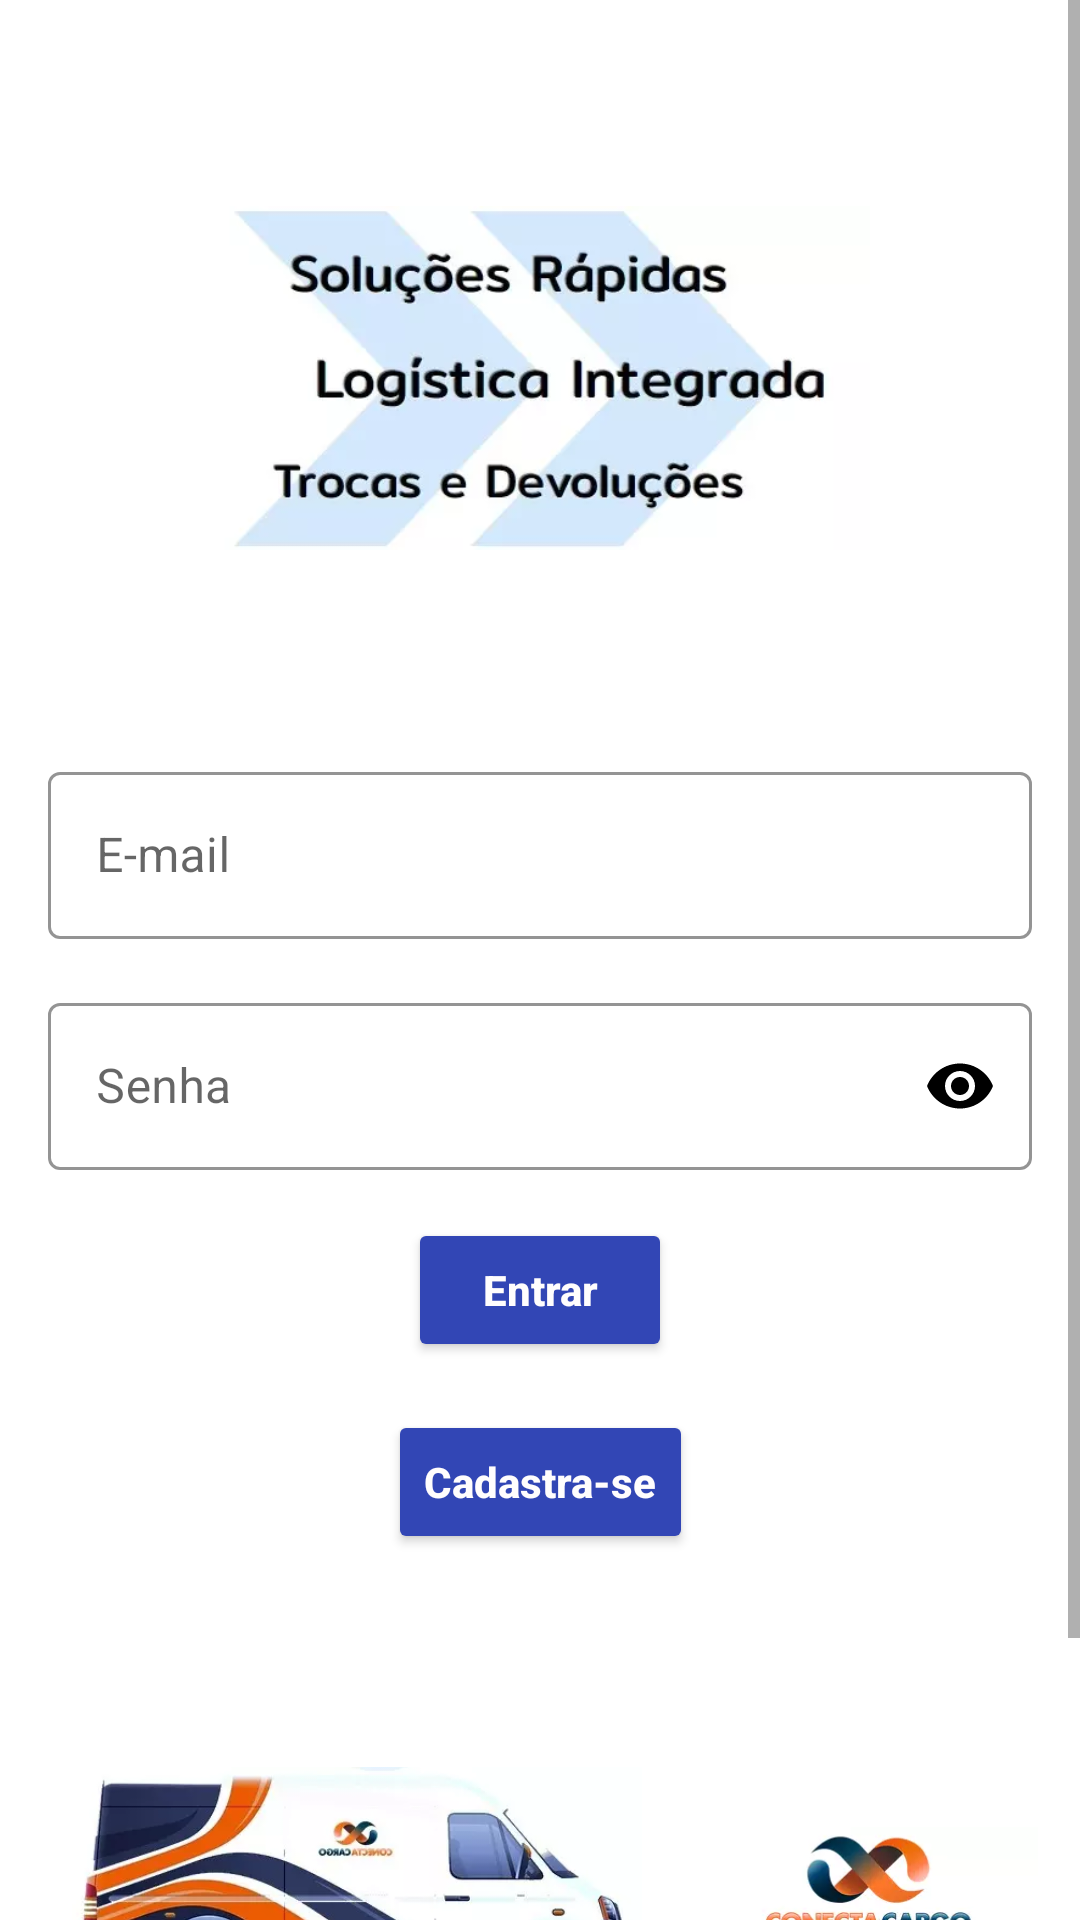

Produce the Android XML layout that renders to this screen, including the resource entries it uses.
<!-- AndroidManifest.xml: application theme Theme.ConectaCargo -->
<!-- res/layout/fragment_login.xml -->
<?xml version="1.0" encoding="utf-8"?>
<ScrollView xmlns:android="http://schemas.android.com/apk/res/android"
    xmlns:app="http://schemas.android.com/apk/res-auto"
    xmlns:tools="http://schemas.android.com/tools"
    android:layout_width="match_parent"
    android:layout_height="match_parent"
    tools:context=".Login.LoginFragment"
    android:fillViewport="true">

    <androidx.constraintlayout.widget.ConstraintLayout
        android:layout_width="match_parent"
        android:layout_height="wrap_content">

    <ImageView
        android:id="@+id/ivSolucoes"
        android:layout_width="220dp"
        android:layout_height="220dp"
        android:layout_marginStart="10dp"
        android:layout_margin="@dimen/margin_defaut"
        android:src="@drawable/solucoes"
        app:layout_constraintEnd_toEndOf="parent"
        app:layout_constraintStart_toStartOf="parent"
        app:layout_constraintTop_toTopOf="parent" />


        <com.google.android.material.textfield.TextInputLayout
        android:id="@+id/etEmail"
        style="@style/Widget.MaterialComponents.TextInputLayout.OutlinedBox"
        android:layout_width="0dp"
        android:layout_height="wrap_content"
        android:layout_margin="@dimen/margin_defaut"
        android:hint="E-mail"
        app:boxStrokeColor="#FF5722"
        app:endIconTint="#FF5722"
        app:hintTextColor="#FF5722"
        app:layout_constraintEnd_toEndOf="parent"
        app:layout_constraintStart_toStartOf="parent"
        app:layout_constraintTop_toBottomOf="@id/ivSolucoes"
        app:startIconTint="#FF5722">

        <com.google.android.material.textfield.TextInputEditText
            android:layout_width="match_parent"
            android:layout_height="wrap_content"
            android:inputType="textEmailAddress" />
    </com.google.android.material.textfield.TextInputLayout>

    <com.google.android.material.textfield.TextInputLayout
        android:id="@+id/etSenha"
        style="@style/Widget.MaterialComponents.TextInputLayout.OutlinedBox"
        android:layout_width="0dp"
        android:layout_height="wrap_content"
        android:layout_margin="@dimen/margin_defaut"
        app:boxStrokeColor="#FF5722"
        app:endIconTint="#FF5722"
        app:hintTextColor="#FF5722"
        app:layout_constraintEnd_toEndOf="parent"
        app:layout_constraintStart_toStartOf="parent"
        app:layout_constraintTop_toBottomOf="@+id/etEmail"
        app:passwordToggleEnabled="true"
        app:passwordToggleTint="@color/black"
        app:startIconTint="#FF5722">

        <com.google.android.material.textfield.TextInputEditText
            android:hint="Senha"
            android:layout_width="match_parent"
            android:layout_height="wrap_content"
            android:inputType="textPassword" />
    </com.google.android.material.textfield.TextInputLayout>

        <Button
            android:id="@+id/btEntrar"
            android:layout_width="wrap_content"
            android:layout_height="wrap_content"
            android:layout_margin="@dimen/margin_defaut"
            android:backgroundTint="#3246B5"
            android:hint="Entrar"
            android:textColorHint="#FFFDFD"
            android:textStyle="bold"
            app:layout_constraintEnd_toEndOf="parent"
            app:layout_constraintStart_toStartOf="parent"
            app:layout_constraintTop_toBottomOf="@id/etSenha" />

    <Button
        android:id="@+id/btCadastro"
        android:layout_width="wrap_content"
        android:layout_height="wrap_content"
        android:layout_margin="@dimen/margin_defaut"
        android:hint="Cadastra-se"
        android:textStyle="bold"
        app:layout_constraintEnd_toEndOf="parent"
        app:layout_constraintStart_toStartOf="parent"
        app:layout_constraintTop_toBottomOf="@id/btEntrar"
        android:textColor="@color/white"
        android:backgroundTint="#3246B5"
        android:textColorHint="#FFFDFD"/>

        <ImageView
            android:id="@+id/ivCaminhao"
            android:layout_width="200dp"
            android:layout_height="200dp"
            android:layout_margin="@dimen/margin_defaut"
            android:layout_marginEnd="12dp"
            android:src="@drawable/caminhao_conecta"
            app:layout_constraintBottom_toBottomOf="parent"
            app:layout_constraintStart_toStartOf="parent"
            app:layout_constraintEnd_toStartOf="@id/ivLogo"
            app:layout_constraintTop_toBottomOf="@id/btCadastro"
            app:layout_constraintVertical_bias="1.0" />


        <ImageView
            android:id="@+id/ivLogo"
            android:layout_width="100dp"
            android:layout_height="100dp"
            android:layout_margin="@dimen/margin_defaut"
            android:layout_marginEnd="12dp"
            android:src="@drawable/logo_conecta_carg"
            app:layout_constraintBottom_toBottomOf="parent"
            app:layout_constraintEnd_toEndOf="parent"
            app:layout_constraintStart_toEndOf="@id/ivCaminhao"
            app:layout_constraintTop_toBottomOf="@id/btCadastro"
            app:layout_constraintVertical_bias="0.537" />

    </androidx.constraintlayout.widget.ConstraintLayout>


</ScrollView>
<!-- resources referenced by this layout -->
<resources>
  <dimen name="margin_defaut">16dp</dimen>
  <!-- drawable caminhao_conecta: webp bitmap (drawable, 11506 bytes) -->
  <!-- drawable logo_conecta_carg: webp bitmap (drawable, 3410 bytes) -->
  <!-- drawable solucoes: webp bitmap (drawable, 10080 bytes) -->
  <style name="Theme.ConectaCargo" parent="Theme.MaterialComponents.DayNight.NoActionBar">
          
          <item name="colorPrimary">@color/purple_500</item>
          <item name="colorPrimaryVariant">@color/purple_700</item>
          <item name="colorOnPrimary">@color/white</item>
          
          <item name="colorSecondary">@color/teal_200</item>
          <item name="colorSecondaryVariant">@color/teal_700</item>
          <item name="colorOnSecondary">@color/black</item>
          
          <item name="android:statusBarColor" tools:targetApi="l">?attr/colorPrimaryVariant</item>
          
      </style>
  <!-- not gathered from this repository: default colours our renderer supplied (Android Studio template values) -->
  <color name="purple_500">#FF6200EE</color>
  <color name="purple_700">#FF3700B3</color>
  <color name="teal_200">#FF03DAC5</color>
  <color name="teal_700">#FF018786</color>
  <color name="black">#FF000000</color>
  <color name="white">#FFFFFFFF</color>
</resources>
